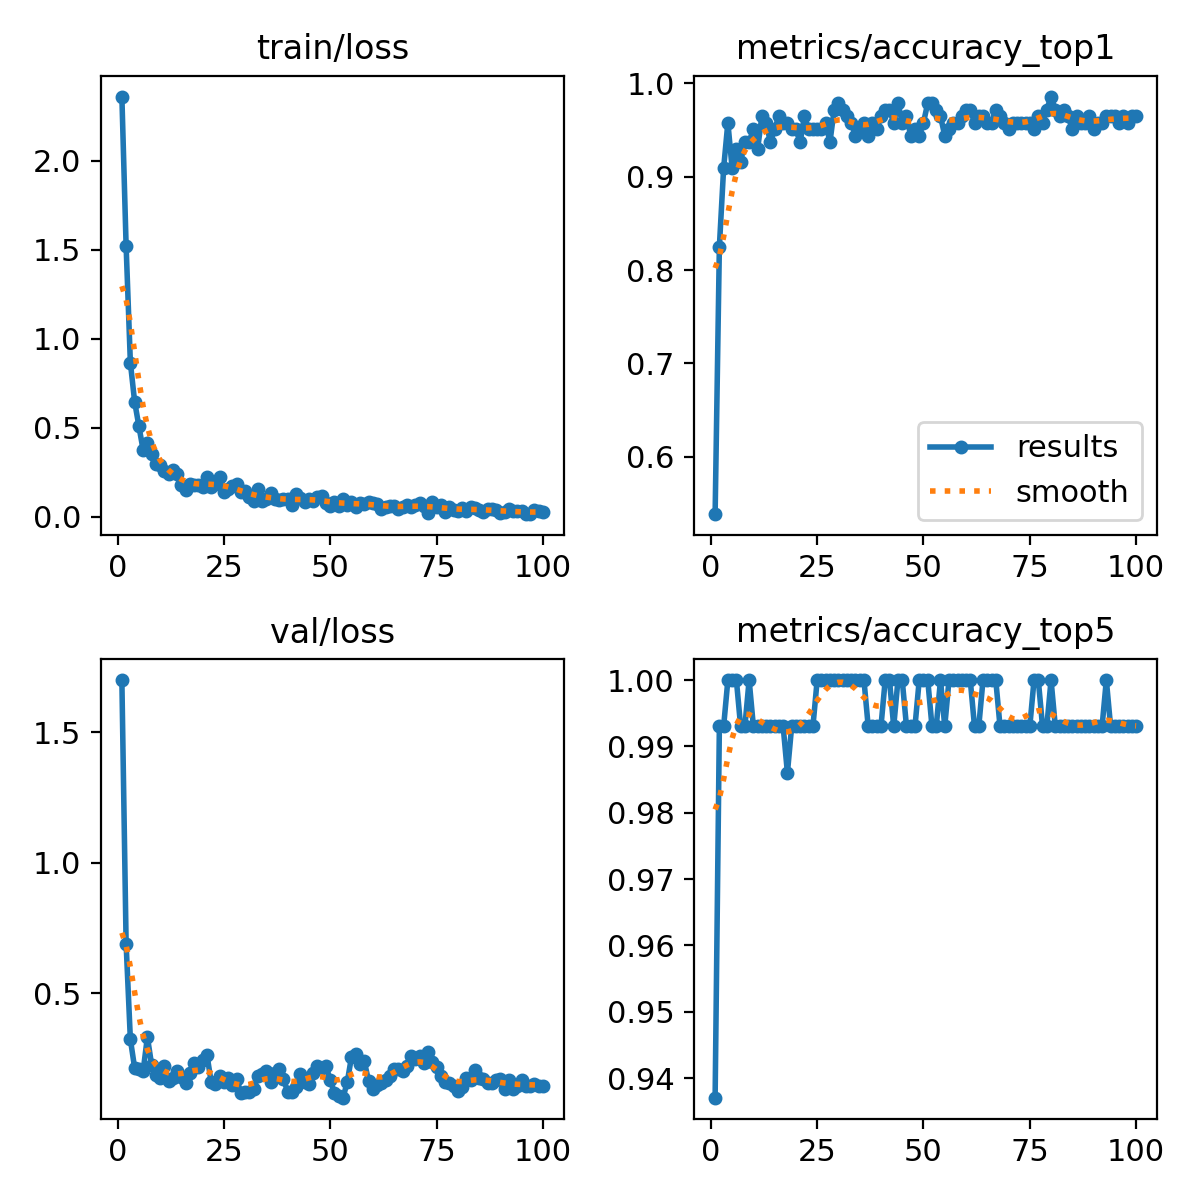

The file beside this chart, header and first rows:
epoch, time, train/loss, metrics/accuracy_top1, metrics/accuracy_top5, val/loss, lr/pg0, lr/pg1, lr/pg2
1, 7.882, 2.359, 0.5385, 0.9371, 1.699, 0.0002049, 0.0002049, 0.0002049
2, 15.49, 1.52, 0.8252, 0.993, 0.6888, 0.0004092, 0.0004092, 0.0004092
3, 22.3, 0.8661, 0.9091, 0.993, 0.3238, 0.0006093, 0.0006093, 0.0006093
4, 29.33, 0.6471, 0.958, 1, 0.2152, 0.0006064, 0.0006064, 0.0006064
5, 36.67, 0.5104, 0.9091, 1, 0.2124, 0.0006002, 0.0006002, 0.0006002
6, 43.54, 0.3756, 0.9301, 1, 0.2027, 0.0005941, 0.0005941, 0.0005941
7, 50.39, 0.4168, 0.9161, 0.993, 0.333, 0.0005879, 0.0005879, 0.0005879
8, 57.29, 0.3563, 0.9371, 0.993, 0.2263, 0.0005817, 0.0005817, 0.0005817
9, 64.32, 0.2964, 0.9371, 1, 0.1887, 0.0005755, 0.0005755, 0.0005755
10, 71.09, 0.291, 0.951, 0.993, 0.175, 0.0005693, 0.0005693, 0.0005693
11, 78.05, 0.2588, 0.9301, 0.993, 0.223, 0.0005631, 0.0005631, 0.0005631
12, 84.88, 0.24, 0.965, 0.993, 0.1663, 0.0005569, 0.0005569, 0.0005569
13, 91.72, 0.2639, 0.958, 0.993, 0.1745, 0.0005508, 0.0005508, 0.0005508
14, 98.71, 0.2407, 0.9371, 0.993, 0.2014, 0.0005446, 0.0005446, 0.0005446
15, 106.2, 0.1797, 0.951, 0.993, 0.1818, 0.0005384, 0.0005384, 0.0005384
16, 113.1, 0.1513, 0.965, 0.993, 0.1583, 0.0005322, 0.0005322, 0.0005322
17, 119.9, 0.1826, 0.958, 0.993, 0.1957, 0.000526, 0.000526, 0.000526
18, 126.5, 0.177, 0.958, 0.986, 0.2353, 0.0005198, 0.0005198, 0.0005198
19, 133.4, 0.1796, 0.951, 0.993, 0.2172, 0.0005136, 0.0005136, 0.0005136
20, 140, 0.1699, 0.951, 0.993, 0.2457, 0.0005074, 0.0005074, 0.0005074
21, 146.9, 0.2223, 0.9371, 0.993, 0.2655, 0.0005012, 0.0005012, 0.0005012
22, 153.6, 0.1686, 0.965, 0.993, 0.1614, 0.0004951, 0.0004951, 0.0004951
23, 160.7, 0.1862, 0.951, 0.993, 0.1533, 0.0004889, 0.0004889, 0.0004889
24, 167.6, 0.227, 0.951, 0.993, 0.1846, 0.0004827, 0.0004827, 0.0004827
25, 174.4, 0.1418, 0.951, 1, 0.1605, 0.0004765, 0.0004765, 0.0004765
26, 181.3, 0.1588, 0.951, 1, 0.1756, 0.0004703, 0.0004703, 0.0004703
27, 188.1, 0.1741, 0.958, 1, 0.1475, 0.0004641, 0.0004641, 0.0004641
28, 194.9, 0.1875, 0.9371, 1, 0.1719, 0.0004579, 0.0004579, 0.0004579
29, 201.8, 0.1402, 0.972, 1, 0.1181, 0.0004518, 0.0004518, 0.0004518
30, 208.5, 0.1454, 0.979, 1, 0.1213, 0.0004456, 0.0004456, 0.0004456
31, 215.6, 0.1113, 0.972, 1, 0.1238, 0.0004394, 0.0004394, 0.0004394
32, 225.1, 0.08829, 0.965, 1, 0.133, 0.0004332, 0.0004332, 0.0004332
33, 234.6, 0.1567, 0.958, 1, 0.1852, 0.000427, 0.000427, 0.000427
34, 243.5, 0.09113, 0.9441, 1, 0.1903, 0.0004208, 0.0004208, 0.0004208
35, 252.3, 0.09862, 0.951, 1, 0.2042, 0.0004146, 0.0004146, 0.0004146
36, 260.8, 0.1364, 0.958, 1, 0.1623, 0.0004084, 0.0004084, 0.0004084
37, 269.5, 0.09979, 0.9441, 0.993, 0.1961, 0.0004022, 0.0004022, 0.0004022
38, 278.1, 0.09344, 0.958, 0.993, 0.2112, 0.0003961, 0.0003961, 0.0003961
39, 287.4, 0.09866, 0.951, 0.993, 0.1708, 0.0003899, 0.0003899, 0.0003899
40, 296.6, 0.09876, 0.965, 0.993, 0.1242, 0.0003837, 0.0003837, 0.0003837
41, 305, 0.06767, 0.972, 1, 0.1236, 0.0003775, 0.0003775, 0.0003775
42, 313.1, 0.1301, 0.972, 1, 0.1421, 0.0003713, 0.0003713, 0.0003713
43, 321.2, 0.1041, 0.958, 0.993, 0.1917, 0.0003651, 0.0003651, 0.0003651
44, 329.5, 0.08346, 0.979, 1, 0.1601, 0.0003589, 0.0003589, 0.0003589
45, 338, 0.0987, 0.958, 1, 0.1545, 0.0003527, 0.0003527, 0.0003527
46, 346.2, 0.08841, 0.965, 0.993, 0.1966, 0.0003466, 0.0003466, 0.0003466
47, 354.6, 0.1139, 0.9441, 0.993, 0.2203, 0.0003404, 0.0003404, 0.0003404
48, 362.8, 0.12, 0.951, 0.993, 0.2154, 0.0003342, 0.0003342, 0.0003342
49, 371.2, 0.07991, 0.9441, 1, 0.2227, 0.000328, 0.000328, 0.000328
50, 379.4, 0.05978, 0.958, 1, 0.1673, 0.0003218, 0.0003218, 0.0003218
51, 387.5, 0.0837, 0.979, 1, 0.1197, 0.0003156, 0.0003156, 0.0003156
52, 396.2, 0.06103, 0.979, 0.993, 0.106, 0.0003094, 0.0003094, 0.0003094
53, 405.2, 0.1024, 0.972, 0.993, 0.1009, 0.0003033, 0.0003033, 0.0003033
54, 413.8, 0.06771, 0.965, 1, 0.1598, 0.0002971, 0.0002971, 0.0002971
55, 422.2, 0.08521, 0.9441, 0.993, 0.2574, 0.0002909, 0.0002909, 0.0002909
56, 430.7, 0.05496, 0.951, 1, 0.2697, 0.0002847, 0.0002847, 0.0002847
57, 439.6, 0.07722, 0.958, 1, 0.2316, 0.0002785, 0.0002785, 0.0002785
58, 448, 0.07047, 0.958, 1, 0.2414, 0.0002723, 0.0002723, 0.0002723
59, 457.1, 0.08392, 0.965, 1, 0.1652, 0.0002661, 0.0002661, 0.0002661
60, 464.6, 0.07939, 0.972, 1, 0.1349, 0.0002599, 0.0002599, 0.0002599
... 40 more rows
